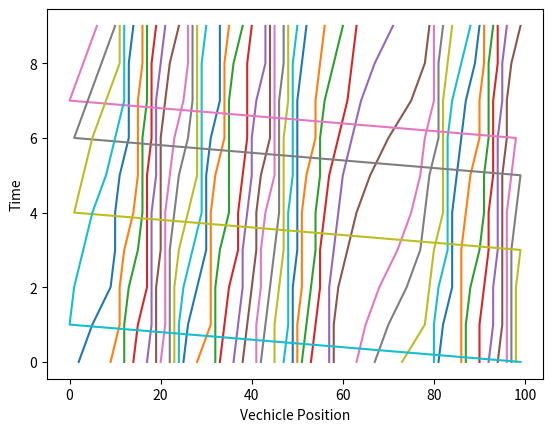

Write Python code to recreate this figure.
import numpy as np
import matplotlib.pyplot as plt
import random

class Vehicle:
    def __init__ (self, length = 1, target_velocity = 4, max_velocity = 10, 
                    acceleration_time = 0.5, deceleration_time = 0.5, slow_prob = 0.25):
        #self.id = id
        self.length = length
        self.velocity = []
        self.position = []
        #self.current_velocity = current_velocity
        self.target_velocity = target_velocity 
        self.max_velocity = max_velocity
        self.acceleration_time = acceleration_time
        self.deceleration_time = deceleration_time
        self.slow_prob = slow_prob

    def acceleration(self):
        factor = (self.target_velocity - self.velocity)/self.acceleration_time
        final_velocity = self.velocity * factor
        #TODO: Is this the right way to do this? Or should the stop/unstop function be used?
        return final_velocity

    def stop(self, status):  #use damping equation for a stopped vehicle
        if status == True:
            #TODO: insert damping function implementation
            self.velocity = 0 
        else:
            #TODO: unstop function
            pass

    def lane_switch(self):
        #TODO: make a lane switch fucntion that allows it to turn/switch lanes, lane switching also needs to check for headway
        # this can be implemented with a recklessness prbability maybe(?)
        pass
    

class Traffic_Light:
    def __init__ (self, color):
        self.Vehicle = Vehicle()
        self.color = ['red', 'green'] 

    def status(self, color):
        color = random.choice(self.color)
        print(color)

        if color == 'red':
            self.Vehicle.target_velocity = 0
            self.Vehicle.acceleration(self)
            self.Vehicle.stop(self, True)

            #TODO = set timer for red light to turn into green light
    
        if color == 'green':
            #TODO = set timer for green to turn into red - can this be done compactly?
            pass
        
class Road: #do i NEED this road class, or can this just be in the simulation clasS? 
    def __init__(self, length = 100, density = 40/100, speed_limit = 5, bend = False):
        self.length = length
        self.density = density
        self.number = density * length
        self.speed_limit = speed_limit 
        self.bend = bend
        
'''
    def bend(angle, entrance_length, exit_length):
        if self.bend = True:
            angle = 

            #TODO: Add "bend" fucntion to Road class to simulate bends

'''

class Network: #TODO: add connection function that joins roads together to form a network.
    def __init__(self) -> None:
        self.roads = []
        self.connect = {}

    def connect_roads(self, roads):
        pass
class Simulation:
    def __init__(self):
        self.Road = Road()
        self.Vehicle = Vehicle()
        self.velocities = None
        self.positions = None
        return

    def initialize(self):
        #print(self.Road.length)
        self.positions = random.sample(range(self.Road.length), int(self.Road.length * self.Road.density)) 
        self.positions.sort()
        self.velocities = [random.randint(0, self.Road.speed_limit) for i in range(len(self.positions))]
        
        if np.shape(self.velocities) != np.shape(self.positions):
            print("Number of cars: %s" %np.shape(self.positions))
            print("Number of velocities: %s" %np.shape(self.velocities))
            raise Exception("Error - not all cars have velocity, or too many velocities, not enough cars")

        print("Vehicles initialised successfully... starting simulation.")
        #return self.Vehicle.velocity

    def update(self, steps):
        self.data = []

        if self.velocities is None or self.positions is None:
            raise Exception("Please call initialize() before update()")
        
        else:
            for _ in range(steps):
                # Update vehicle velocities
                for i in range(len(self.positions)):
                    velocity = self.velocities[i]
                    headway = (self.positions[(i + 1) % len(self.positions)] - self.positions[i] - 1) % self.Road.length
                    #print(headway)
                    velocity = min(velocity + 1, self.Vehicle.max_velocity)
                    velocity = min(velocity, headway)

                    if velocity > 0 and random.random() < self.Vehicle.slow_prob:
                        velocity = max(velocity - 1, 0)

                    self.velocities[i] = velocity
                    print(np.shape(self.positions))

                new_positions = [(pos + vel) % self.Road.length for pos, vel in zip(self.positions, self.velocities)]
                self.positions = new_positions
                self.data.append(self.positions[:])

        print(self.data)
        #print(self.positions)
        time_steps = range(steps)
        new_data = []
        self.Road.number = int(self.Road.number)
    
        for i in range(self.Road.number):
            #print(self.data[i][1])
            print('vehicle id %s' %i)
            new_data = [item[i] for item in self.data]
            print('new data %s' %new_data)
            print(np.shape(new_data))
            plt.plot(new_data, time_steps, linestyle='-')

        plt.title('')
        plt.xlabel('Vechicle Position')
        plt.ylabel('Time')
        plt.show()


    def plot_density(self):
            for i in range(1500,2000):
                avg_velocity += (np.sum(self.Vehicle.position[i,1,:])/self.Road.length * self.Road.density)
            avg_velocity = avg_velocity/500
            velocities = np.append(velocities,avg_velocity)
            type(velocities)
            densities = np.linspace(0.02,1,num=49,endpoint=False)
            plt.plot(densities, np.multiply(densities, velocities))
            plt.xlabel('Density')
            plt.ylabel('Flow Rate')
            plt.show()

            return None
        
        #TODO: define plot fucntion for density and plot visualisaton of cars on road.

random.seed(100)
sim = Simulation()
sim.initialize()
print("Simulation.initalize called.")
sim.update(10)
print("Simulation.update called.")

flow_rate = []
densities = []
'''
for i in range(1, 20):
        p = 0.05*i
        densities.append(p) #density
        Road(density= p) 
        sim.initialize()
        sim.update(100)#simulation
        p_all_flow_rates = [] #store the flow rates of each simulation for one density
    
        for j in range(50): #repeat simulation each density for 20 times
            for i in range(time_step): #time step = 200
                sim.update()
            p_all_flow_rates.append(T.flow_count/time_step)

    #average flow rate for one density
        p_flow_rate = sum(p_all_flow_rates)/50.0
        flow_rate.append(p_flow_rate)

plt.plot(densities,flow_rate)
plt.xlabel("Density")
plt.ylabel("Flow rate")
'''